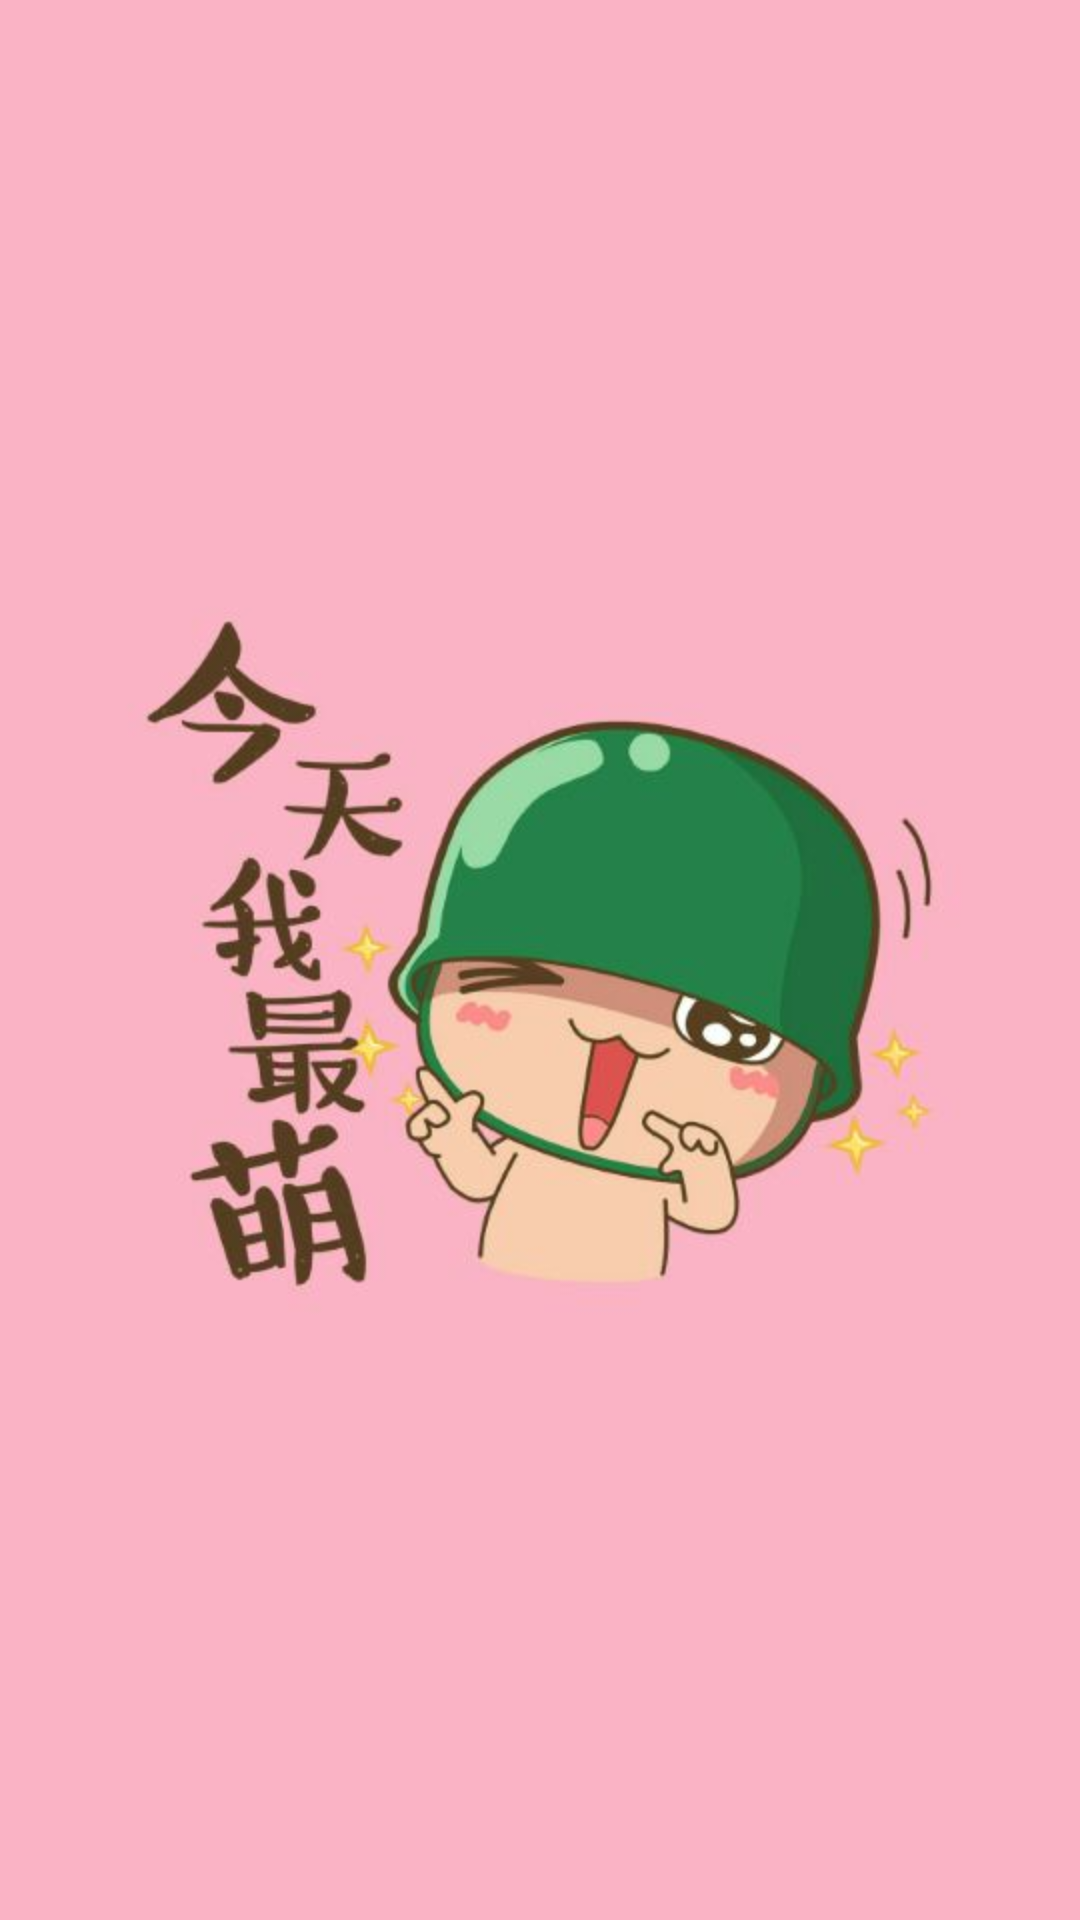

The Android layout XML behind this screen, and the referenced resources:
<!-- AndroidManifest.xml: application theme AppTheme -->
<!-- res/layout/activity_main.xml -->
<?xml version="1.0" encoding="utf-8"?>
<RelativeLayout xmlns:android="http://schemas.android.com/apk/res/android"
    xmlns:tools="http://schemas.android.com/tools"
    android:layout_width="match_parent"
    android:layout_height="match_parent"
    android:background="@mipmap/welcome"
    >

    
        
        
        


</RelativeLayout>
<!-- resources referenced by this layout -->
<resources>
  <!-- mipmap welcome: jpg bitmap (mipmap-xxhdpi, 25723 bytes) -->
  <style name="AppTheme" parent="Theme.AppCompat.Light.NoActionBar">
          
          <item name="colorPrimary">@color/colorPrimary</item>
          <item name="colorPrimaryDark">@color/colorPrimaryDark</item>
          <item name="colorAccent">@color/colorAccent</item>
          <item name="android:windowNoTitle">true</item>
      </style>
  <color name="colorPrimary">#3F51B5</color>
  <color name="colorPrimaryDark">#303F9F</color>
  <color name="colorAccent">#FF4081</color>
</resources>
